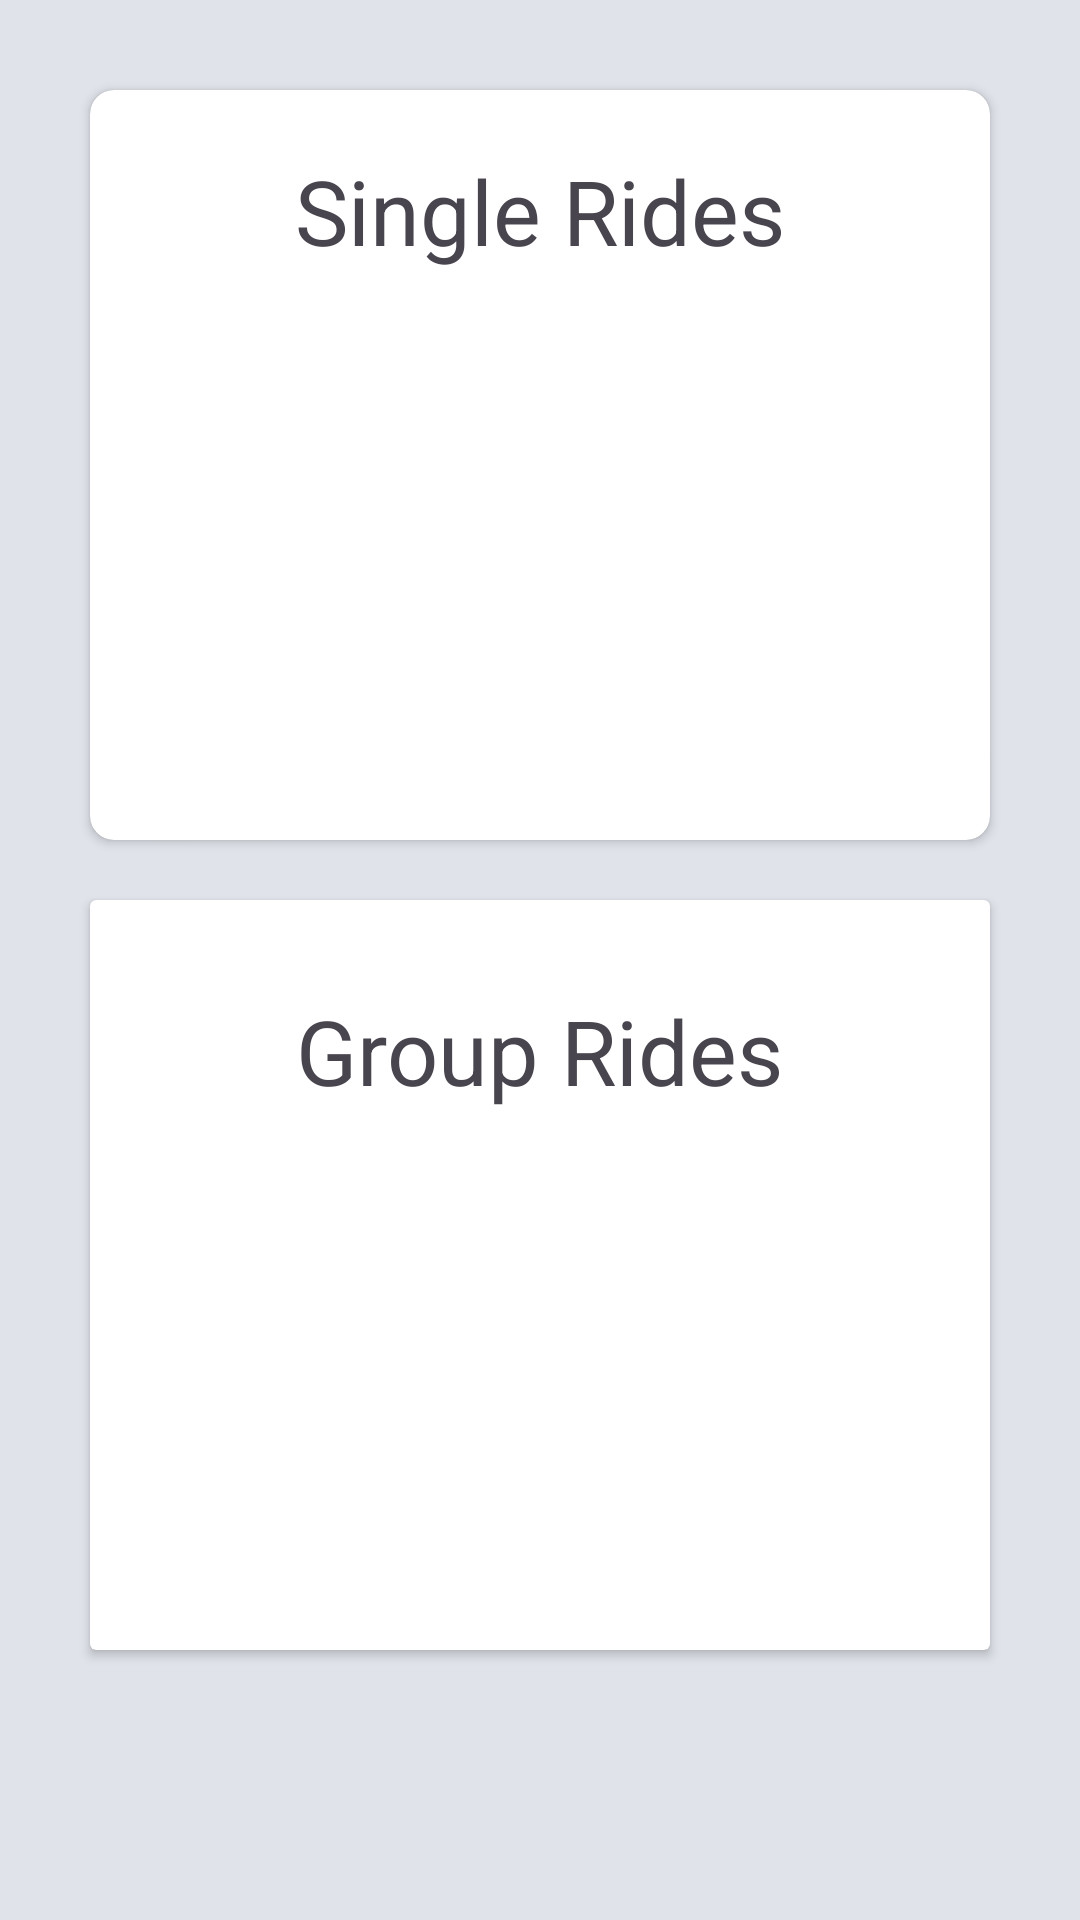

Reconstruct the res/layout file that produces this screen, plus the resources it refers to.
<!-- AndroidManifest.xml: application theme Theme.NexaShare -->
<!-- res/layout/fragment_home.xml -->
<?xml version="1.0" encoding="utf-8"?>
<RelativeLayout xmlns:android="http://schemas.android.com/apk/res/android"
    xmlns:tools="http://schemas.android.com/tools"
    android:layout_width="match_parent"
    android:layout_height="match_parent"
    xmlns:app="http://schemas.android.com/apk/res-auto"
    android:startColor="#2467CE"
    android:endColor="#516163"
    android:orientation="vertical"
    android:background="@color/Background"
    tools:context=".Home">

    <LinearLayout
        android:layout_width="match_parent"
        android:layout_height="match_parent"
        android:orientation="vertical">

        <androidx.cardview.widget.CardView
            android:layout_width="300dp"
            android:layout_height="250dp"
            android:id="@+id/singles"
            android:elevation="10dp"
            app:cardCornerRadius="8dp"
            android:orientation="vertical"
            android:background="#CD9D9D"
            android:layout_gravity="center"
            android:layout_marginTop="30dp"
            android:layout_marginBottom="20dp">
            <com.google.android.material.textview.MaterialTextView
                android:id="@+id/eventNameTxt"
                android:layout_width="wrap_content"
                android:layout_height="wrap_content"
                android:text="Single Rides"
                android:layout_marginTop="20dp"
                android:layout_gravity="center_horizontal"
                android:textSize="30sp"/>
            <androidx.appcompat.widget.AppCompatImageView
                android:layout_width="200dp"
                android:layout_height="200dp"
                android:layout_gravity="center_horizontal"></androidx.appcompat.widget.AppCompatImageView>

        </androidx.cardview.widget.CardView>

        <androidx.cardview.widget.CardView
            android:layout_width="300dp"
            android:layout_height="250dp"
            android:id="@+id/groups"
            android:elevation="10dp"
            style="@style/rideItem"
            android:orientation="vertical"
            android:background="@color/white"
            android:layout_gravity="center">

            <com.google.android.material.textview.MaterialTextView
                android:id="@+id/eventTitleTxt"
                android:layout_width="wrap_content"
                android:layout_height="wrap_content"
                android:text="Group Rides"
                android:layout_marginTop="30dp"
                android:layout_gravity="center_horizontal"
                android:textSize="30sp"/>

            <androidx.appcompat.widget.AppCompatImageView
                android:layout_width="200dp"
                android:layout_height="200dp"
                android:layout_gravity="center_horizontal"></androidx.appcompat.widget.AppCompatImageView>
        </androidx.cardview.widget.CardView>
    </LinearLayout>
</RelativeLayout>
<!-- resources referenced by this layout -->
<resources>
  <color name="Background">#E0E3EA</color>
  <color name="white">#FFFFFFFF</color>
  <style name="rideItem" parent="viewParent">
          <item name="android:background">@drawable/login_button_bk</item>
          <item name="android:textColor">@color/whiteTextColor</item>
          <item name="android:textStyle">bold</item>
      </style>
  <style name="Theme.NexaShare" parent="Theme.MaterialComponents.DayNight.NoActionBar">
  
          <item name="colorPrimary">#12CEBC</item>
          <item name="colorPrimaryVariant">@color/purple_700</item>
          <item name="colorOnPrimary">@color/white</item>
  
          <item name="colorSecondary">@color/teal_200</item>
          <item name="colorSecondaryVariant">@color/teal_700</item>
          <item name="colorOnSecondary">@color/black</item>
          
          <item name="android:statusBarColor">?attr/colorPrimaryVariant</item>
  
      </style>
  <style name="viewParent">
          <item name="android:layout_width">wrap_content</item>
          <item name="android:layout_height">wrap_content</item>
      </style>
  <!-- drawable login_button_bk (drawable) -->
  <?xml version="1.0" encoding="utf-8"?>
  <shape xmlns:android="http://schemas.android.com/apk/res/android" android:shape="rectangle" >
      <corners
          android:radius="10dp"
          />
      <gradient
          android:angle="45"
          android:centerX="35%"
          android:startColor="#063C8D"
          android:endColor="#516163"
          android:type="linear"
          />
      <size
          android:width="102dp"
          android:height="54dp"
          />
  </shape>
  <color name="whiteTextColor">#fff</color>
  <color name="purple_700">#FF3700B3</color>
  <color name="teal_200">#FF03DAC5</color>
  <color name="teal_700">#FF018786</color>
  <color name="black">#FF000000</color>
</resources>
